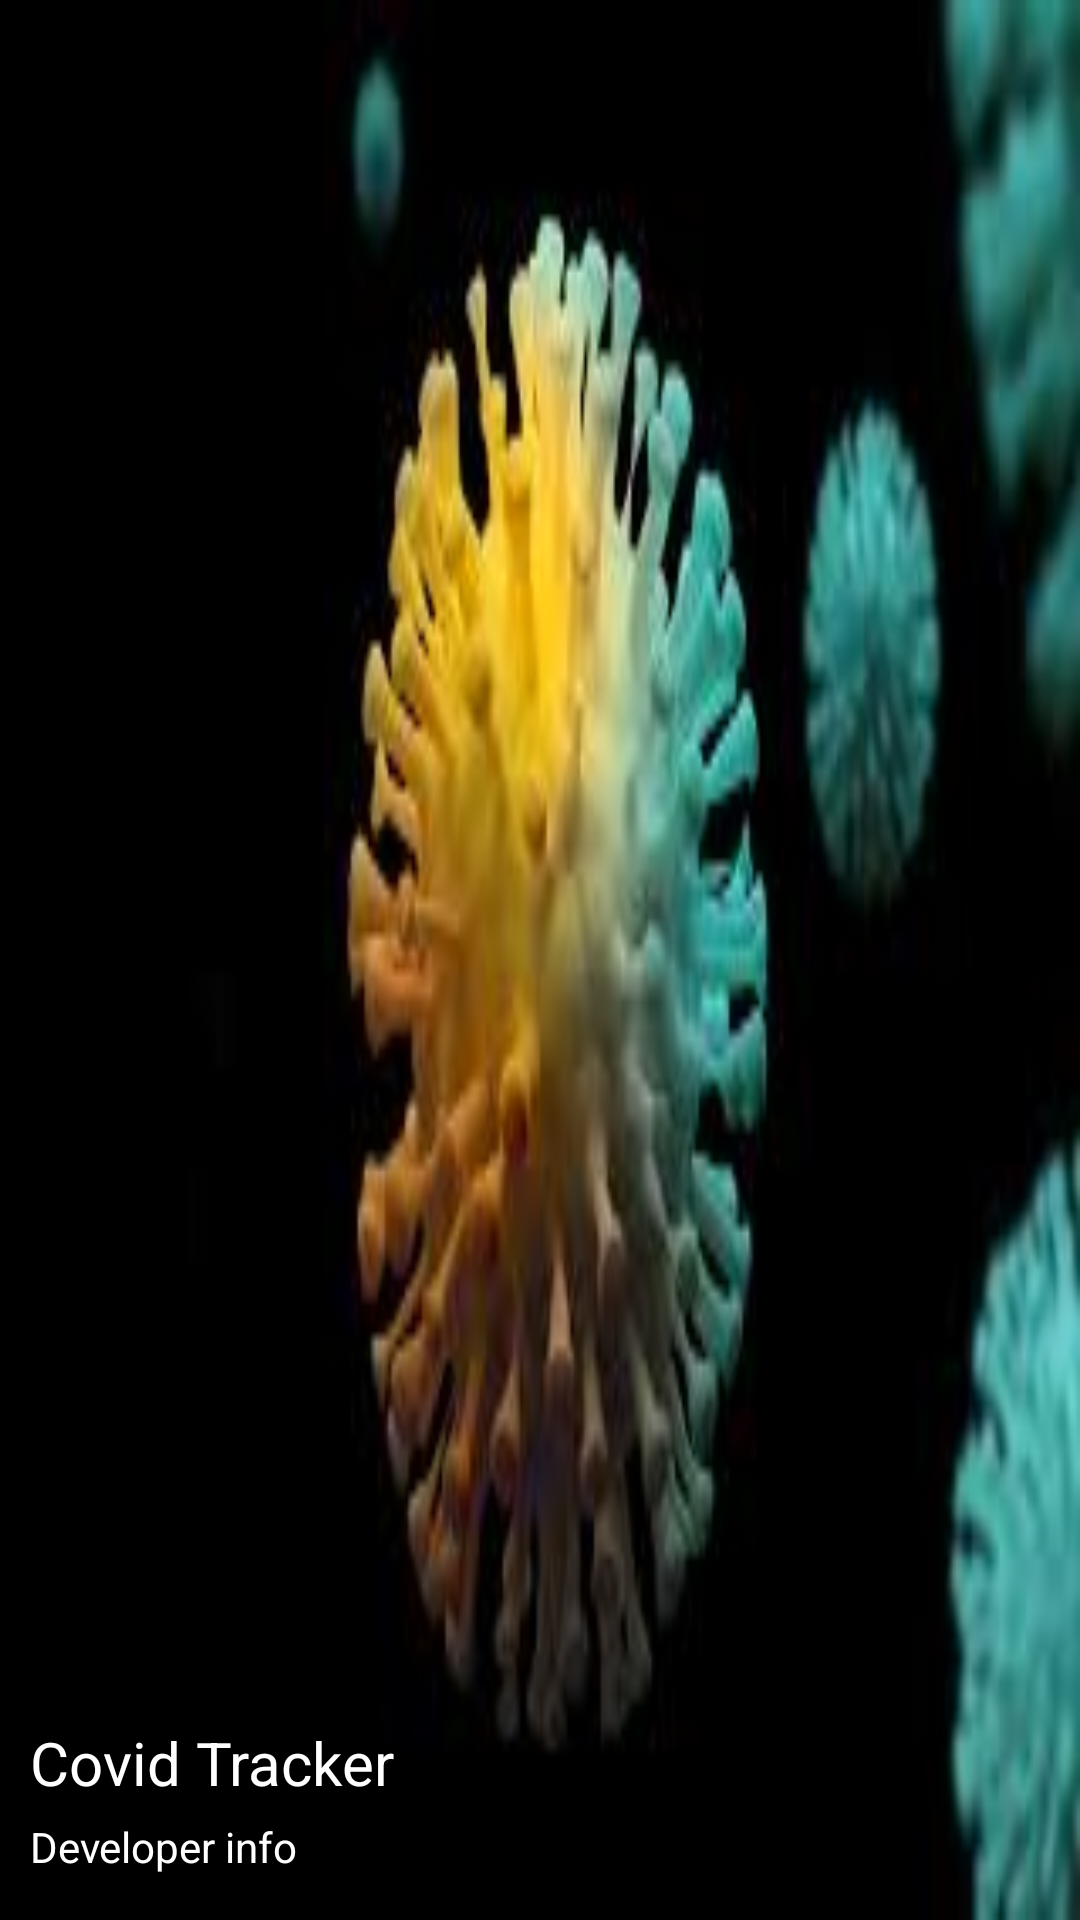

Here is an Android app screen rendered from its layout file. Give the layout XML and the strings, colors and styles it references.
<!-- AndroidManifest.xml: application theme Theme.CovidTracker -->
<!-- res/layout/navigation_header_file.xml -->
<?xml version="1.0" encoding="utf-8"?>
<LinearLayout xmlns:android="http://schemas.android.com/apk/res/android"
    android:layout_width="match_parent"
    android:layout_height="130dp"
    android:background="@drawable/mask"
    android:gravity="bottom"
    android:orientation="vertical"
    android:paddingStart="10dp"
    android:paddingBottom="15dp">

    <TextView
        android:layout_width="wrap_content"
        android:layout_height="wrap_content"
        android:text="@string/app_name"
        android:textColor="#fff"
        android:textSize="20sp" />

    <TextView
        android:layout_width="wrap_content"
        android:layout_height="wrap_content"
        android:layout_marginTop="5dp"
        android:text="Developer info"
        android:textColor="#fff"
        android:textSize="14sp" />
</LinearLayout>
<!-- resources referenced by this layout -->
<resources>
  <!-- drawable mask: jpg bitmap (drawable, 5612 bytes) -->
  <string name="app_name">Covid Tracker</string>
  <style name="Theme.CovidTracker" parent="Theme.MaterialComponents.DayNight.NoActionBar">
          
          <item name="colorPrimary">@color/status</item>
          <item name="colorPrimaryVariant">@color/status</item>
          <item name="colorOnPrimary">@color/white</item>
          
          <item name="colorSecondary">@color/teal_200</item>
          <item name="colorSecondaryVariant">@color/teal_700</item>
          <item name="colorOnSecondary">@color/black</item>
          
          <item name="android:statusBarColor" tools:targetApi="l">?attr/colorPrimaryVariant</item>
          
      </style>
  <color name="status">#562BCD</color>
  <color name="white">#FFFFFFFF</color>
  <color name="teal_200">#FF03DAC5</color>
  <color name="teal_700">#FF018786</color>
  <color name="black">#FF000000</color>
</resources>
